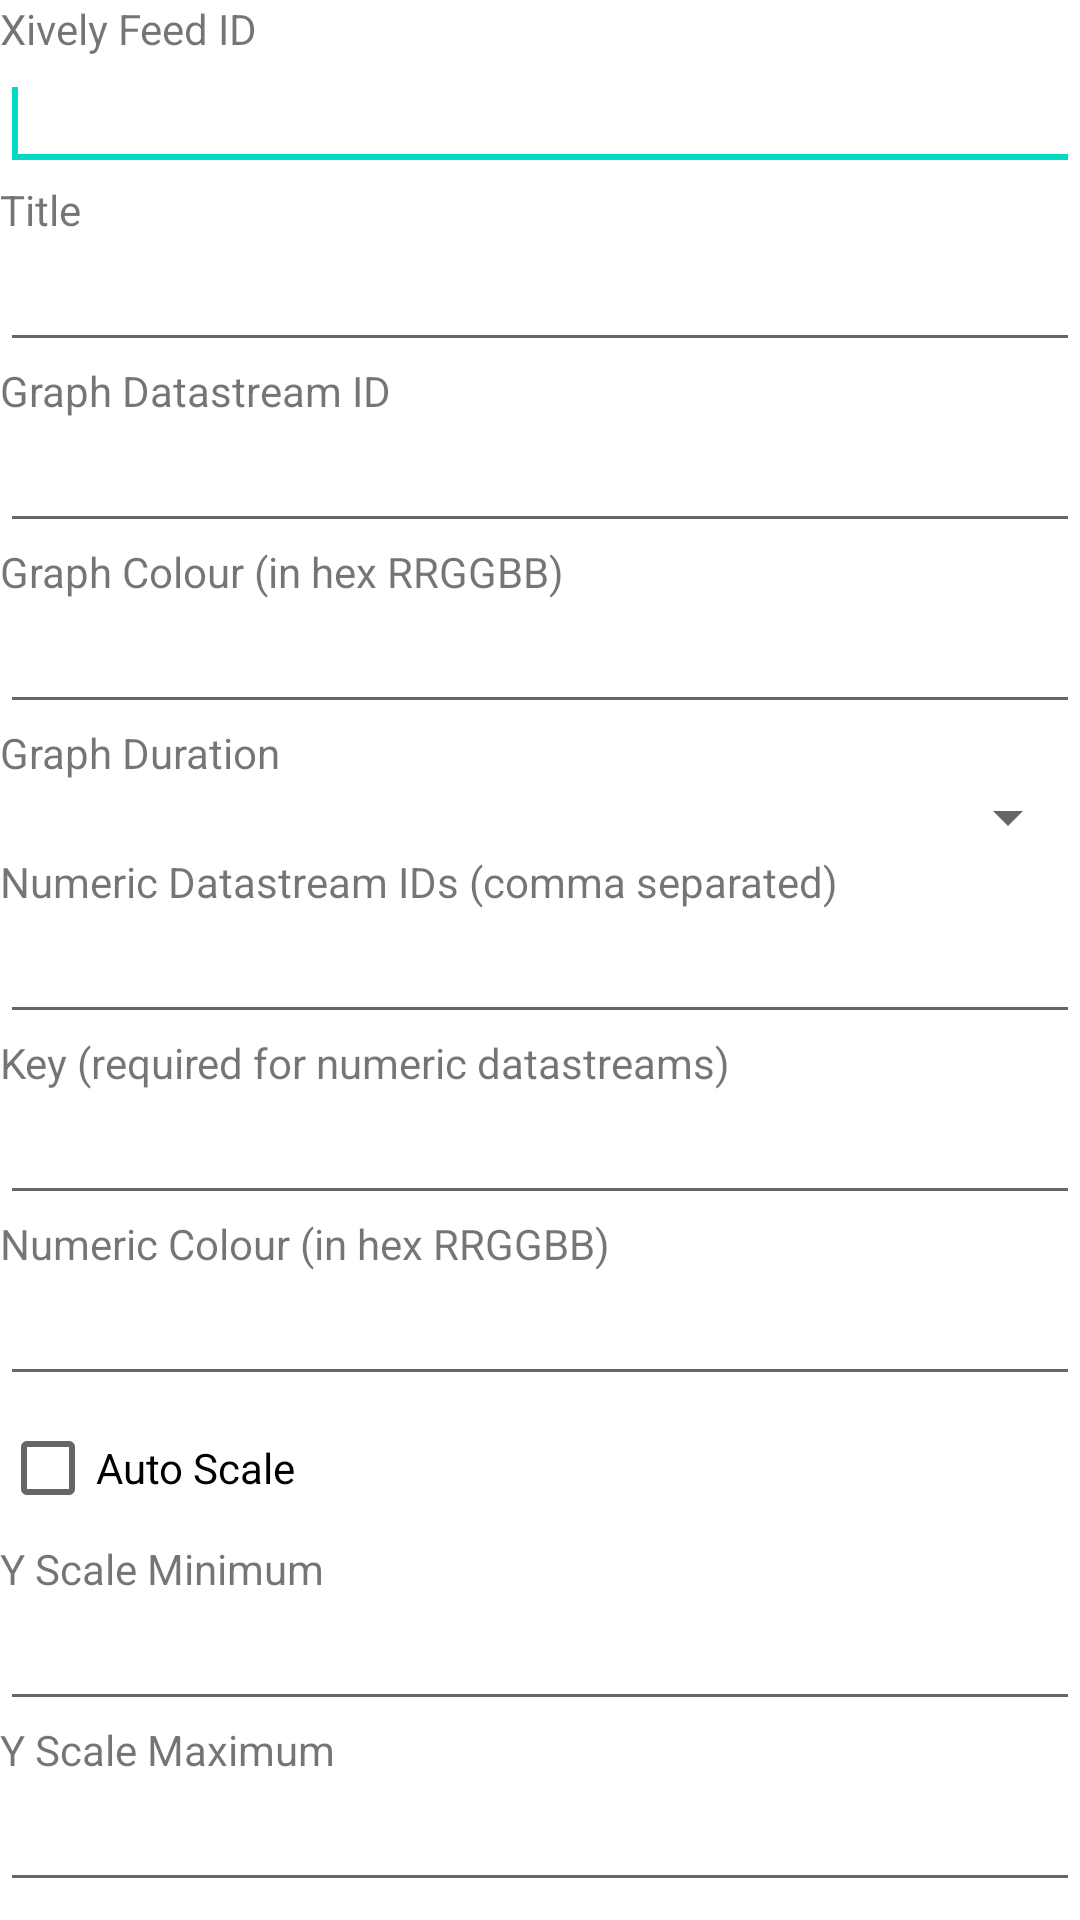

Write the Android layout XML for this screen, with the resource values it uses.
<!-- AndroidManifest.xml: fallback theme Theme.MaterialComponents.DayNight.NoActionBar -->
<!-- res/layout/main.xml -->
<?xml version="1.0" encoding="utf-8"?>
<ScrollView xmlns:android="http://schemas.android.com/apk/res/android"
    android:layout_width="match_parent"
    android:layout_height="wrap_content"
    android:scrollbars="none">

    <LinearLayout
        android:id="@+id/layout"
        android:orientation="vertical"
        android:layout_width="match_parent" android:layout_height="wrap_content">

        <TextView
            android:layout_width="match_parent"
            android:layout_height="wrap_content"
            android:text="@string/feed"/>

        <EditText
            android:id="@+id/feed"
            android:layout_width="match_parent"
            android:layout_height="wrap_content"
            android:ems="10"
            android:inputType="text" >
            <requestFocus />
        </EditText>

        <TextView
            android:layout_width="match_parent"
            android:layout_height="wrap_content"
            android:text="@string/title"/>

        <EditText
            android:id="@+id/title"
            android:layout_width="match_parent"
            android:layout_height="wrap_content"
            android:ems="10"
            android:inputType="text" />

        <TextView
            android:layout_width="match_parent"
            android:layout_height="wrap_content"
            android:text="@string/stream"/>

        <EditText
            android:id="@+id/stream"
            android:layout_width="match_parent"
            android:layout_height="wrap_content"
            android:ems="10"
            android:inputType="text" />

        <TextView
            android:layout_width="match_parent"
            android:layout_height="wrap_content"
            android:text="@string/graph_colour"/>

        <EditText
            android:id="@+id/graph_colour"
            android:layout_width="match_parent"
            android:layout_height="wrap_content"
            android:ems="10"
            android:inputType="text" />

        <TextView
            android:layout_width="match_parent"
            android:layout_height="wrap_content"
            android:text="@string/duration"/>

        <Spinner
            android:id="@+id/duration"
            android:layout_width="match_parent"
            android:layout_height="wrap_content"
            android:prompt="@string/duration_prompt" />

        <TextView
            android:layout_width="match_parent"
            android:layout_height="wrap_content"
            android:text="@string/number_ids"/>

        <EditText
            android:id="@+id/number_ids"
            android:layout_width="match_parent"
            android:layout_height="wrap_content"
            android:ems="10"
            android:inputType="text" />

        <TextView
            android:layout_width="match_parent"
            android:layout_height="wrap_content"
            android:text="@string/key"/>

        <EditText
            android:id="@+id/key"
            android:layout_width="match_parent"
            android:layout_height="wrap_content"
            android:ems="10"
            android:inputType="text" />

        <TextView
            android:layout_width="match_parent"
            android:layout_height="wrap_content"
            android:text="@string/number_colour"/>

        <EditText
            android:id="@+id/number_colour"
            android:layout_width="match_parent"
            android:layout_height="wrap_content"
            android:ems="10"
            android:inputType="text" />

        <CheckBox
            android:id="@+id/scale_auto"
            android:layout_width="wrap_content"
            android:layout_height="wrap_content"
            android:text="@string/scale_auto" />

        <TextView
            android:layout_width="match_parent"
            android:layout_height="wrap_content"
            android:text="@string/scale_min"/>

        <EditText
            android:id="@+id/scale_min"
            android:layout_width="match_parent"
            android:layout_height="wrap_content"
            android:ems="10"
            android:inputType="numberSigned" />

        <TextView
            android:layout_width="match_parent"
            android:layout_height="wrap_content"
            android:text="@string/scale_max"/>

        <EditText
            android:id="@+id/scale_max"
            android:layout_width="match_parent"
            android:layout_height="wrap_content"
            android:ems="10"
            android:inputType="numberSigned" />

        </LinearLayout>
</ScrollView>
<!-- resources referenced by this layout -->
<resources>
  <string name="duration">Graph Duration</string>
  <string name="duration_prompt">Choose a graph duration</string>
  <string name="feed">Xively Feed ID</string>
  <string name="graph_colour">Graph Colour (in hex RRGGBB)</string>
  <string name="key">Key (required for numeric datastreams)</string>
  <string name="number_colour">Numeric Colour (in hex RRGGBB)</string>
  <string name="number_ids">Numeric Datastream IDs (comma separated)</string>
  <string name="scale_auto">Auto Scale</string>
  <string name="scale_max">Y Scale Maximum</string>
  <string name="scale_min">Y Scale Minimum</string>
  <string name="stream">Graph Datastream ID</string>
  <string name="title">Title</string>
</resources>
